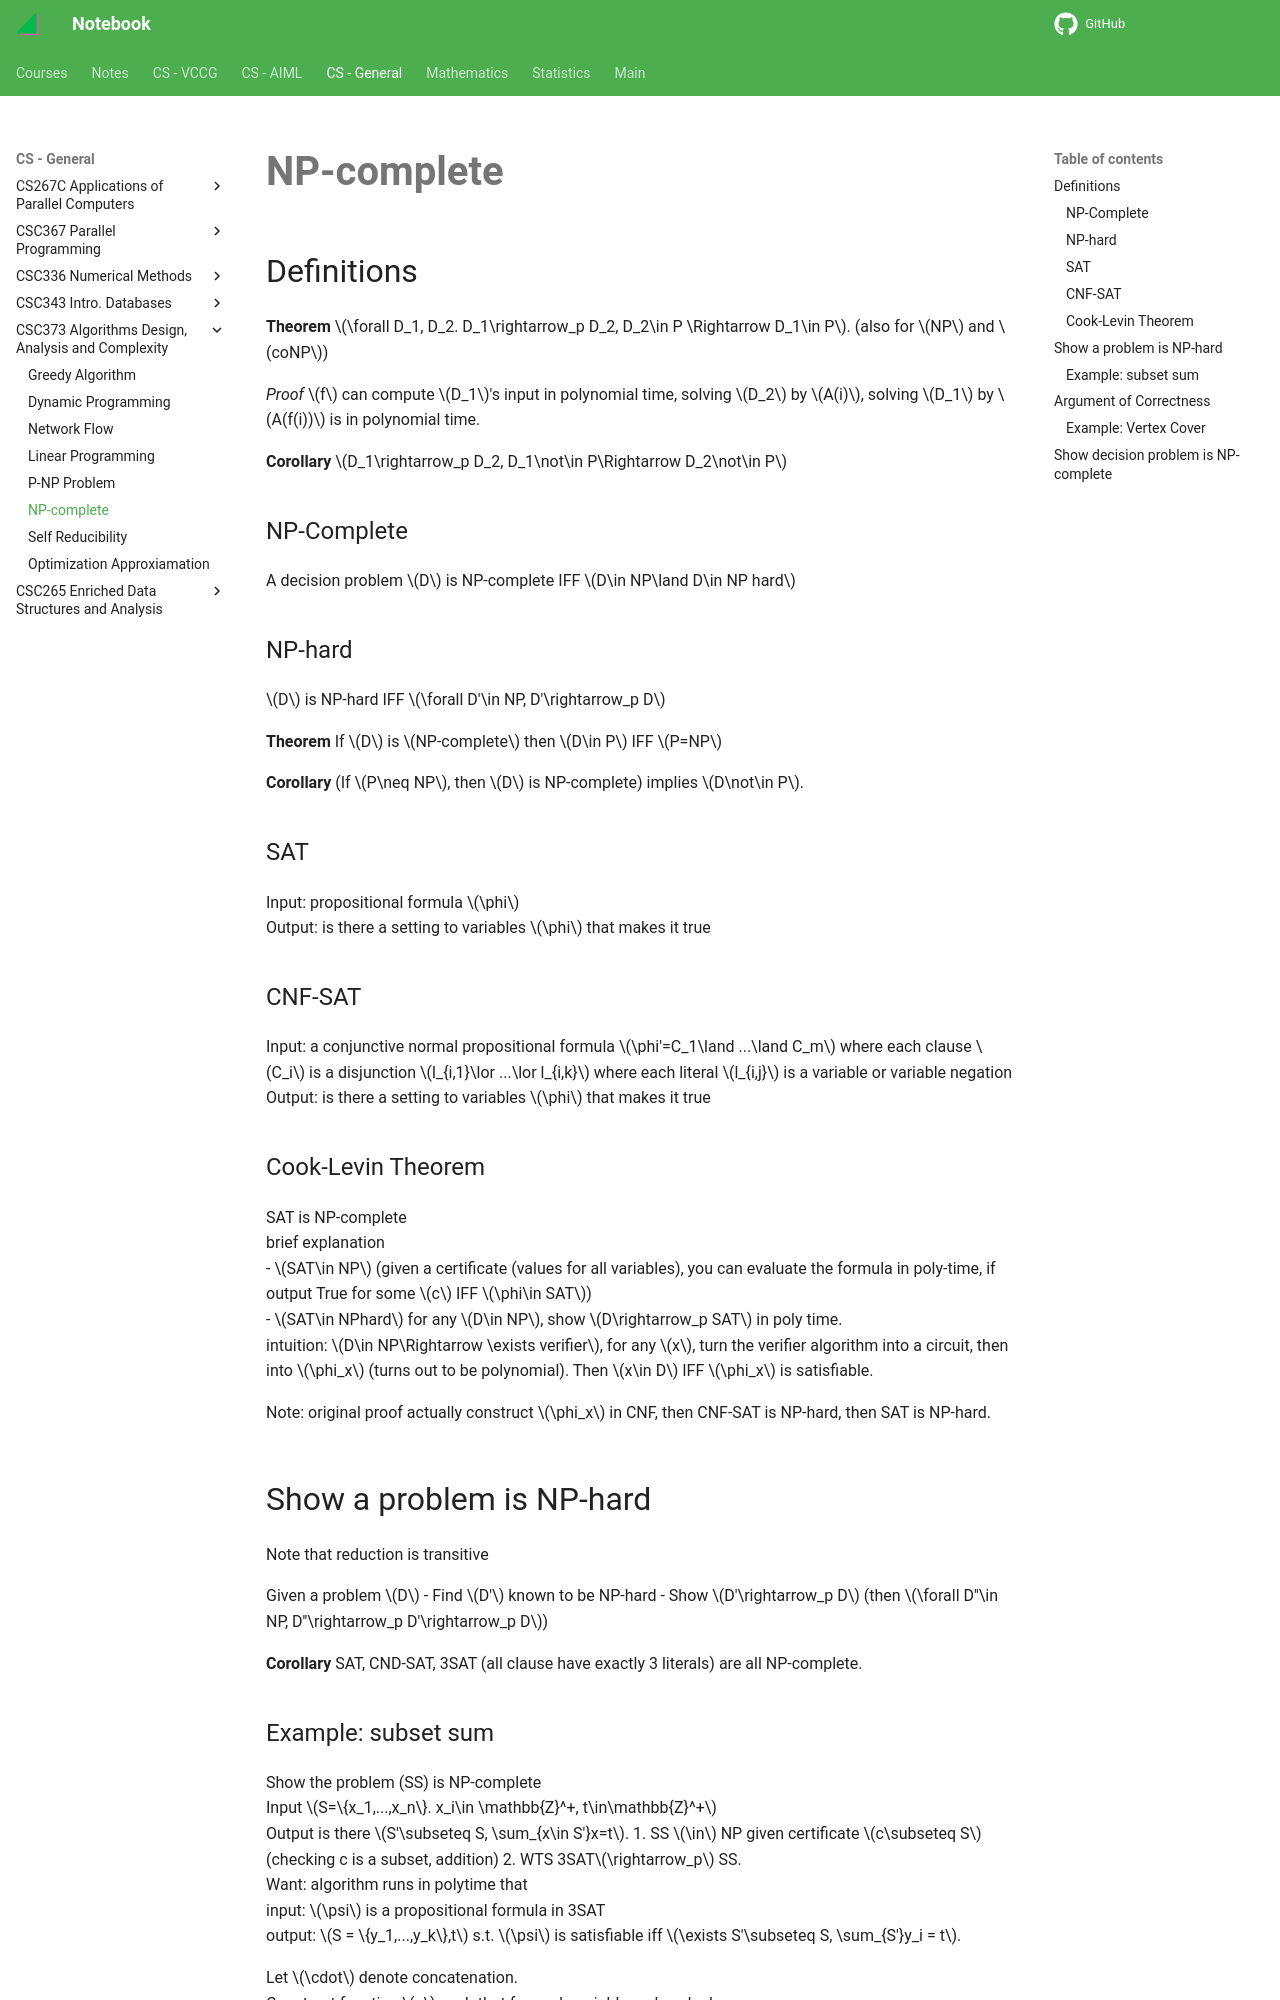

repository: haoda-li/notebook · page: csg/csc373/npc.html · generator: mkdocs

# NP-complete

## Definitions

**Theorem** $\forall D_1, D_2. D_1\rightarrow_p D_2, D_2\in P \Rightarrow D_1\in P$. (also for $NP$ and $coNP$) 

*Proof* $f$ can compute $D_1$'s input in polynomial time, solving $D_2$ by $A(i)$, solving $D_1$ by $A(f(i))$ is in polynomial time. 

**Corollary** $D_1\rightarrow_p D_2, D_1\not\in P\Rightarrow D_2\not\in P$

### NP-Complete
A decision problem $D$ is NP-complete IFF $D\in NP\land D\in NP hard$

### NP-hard
$D$ is NP-hard IFF $\forall D'\in NP, D'\rightarrow_p D$

**Theorem** If $D$ is $NP-complete$ then $D\in P$ IFF $P=NP$

**Corollary** (If $P\neq NP$, then $D$ is NP-complete) implies $D\not\in P$. 

### SAT 
Input: propositional formula $\phi$  
Output: is there a setting to variables $\phi$ that makes it true

### CNF-SAT
Input: a conjunctive normal propositional formula $\phi'=C_1\land ...\land C_m$ where each clause $C_i$ is a disjunction $l_{i,1}\lor ...\lor l_{i,k}$ where each literal $l_{i,j}$ is a variable or variable negation  
Output: is there a setting to variables $\phi$ that makes it true

### Cook-Levin Theorem
SAT is NP-complete  
brief explanation  
- $SAT\in NP$ (given a certificate (values for all variables), you can evaluate the formula in poly-time, if output True for some $c$ IFF $\phi\in SAT$)  
- $SAT\in NPhard$ for any $D\in NP$, show $D\rightarrow_p SAT$ in poly time.  
intuition: $D\in NP\Rightarrow \exists verifier$, for any $x$, turn the verifier algorithm into a circuit, then into $\phi_x$ (turns out to be polynomial). Then $x\in D$ IFF $\phi_x$ is satisfiable.

Note: original proof actually construct $\phi_x$ in CNF, then CNF-SAT is NP-hard, then SAT is NP-hard. 

## Show a problem is NP-hard
Note that reduction is transitive  

Given a problem $D$
- Find $D'$ known to be NP-hard
- Show $D'\rightarrow_p D$ (then $\forall D''\in NP, D''\rightarrow_p D'\rightarrow_p D$)

**Corollary** SAT, CND-SAT, 3SAT (all clause have exactly 3 literals) are all NP-complete.
